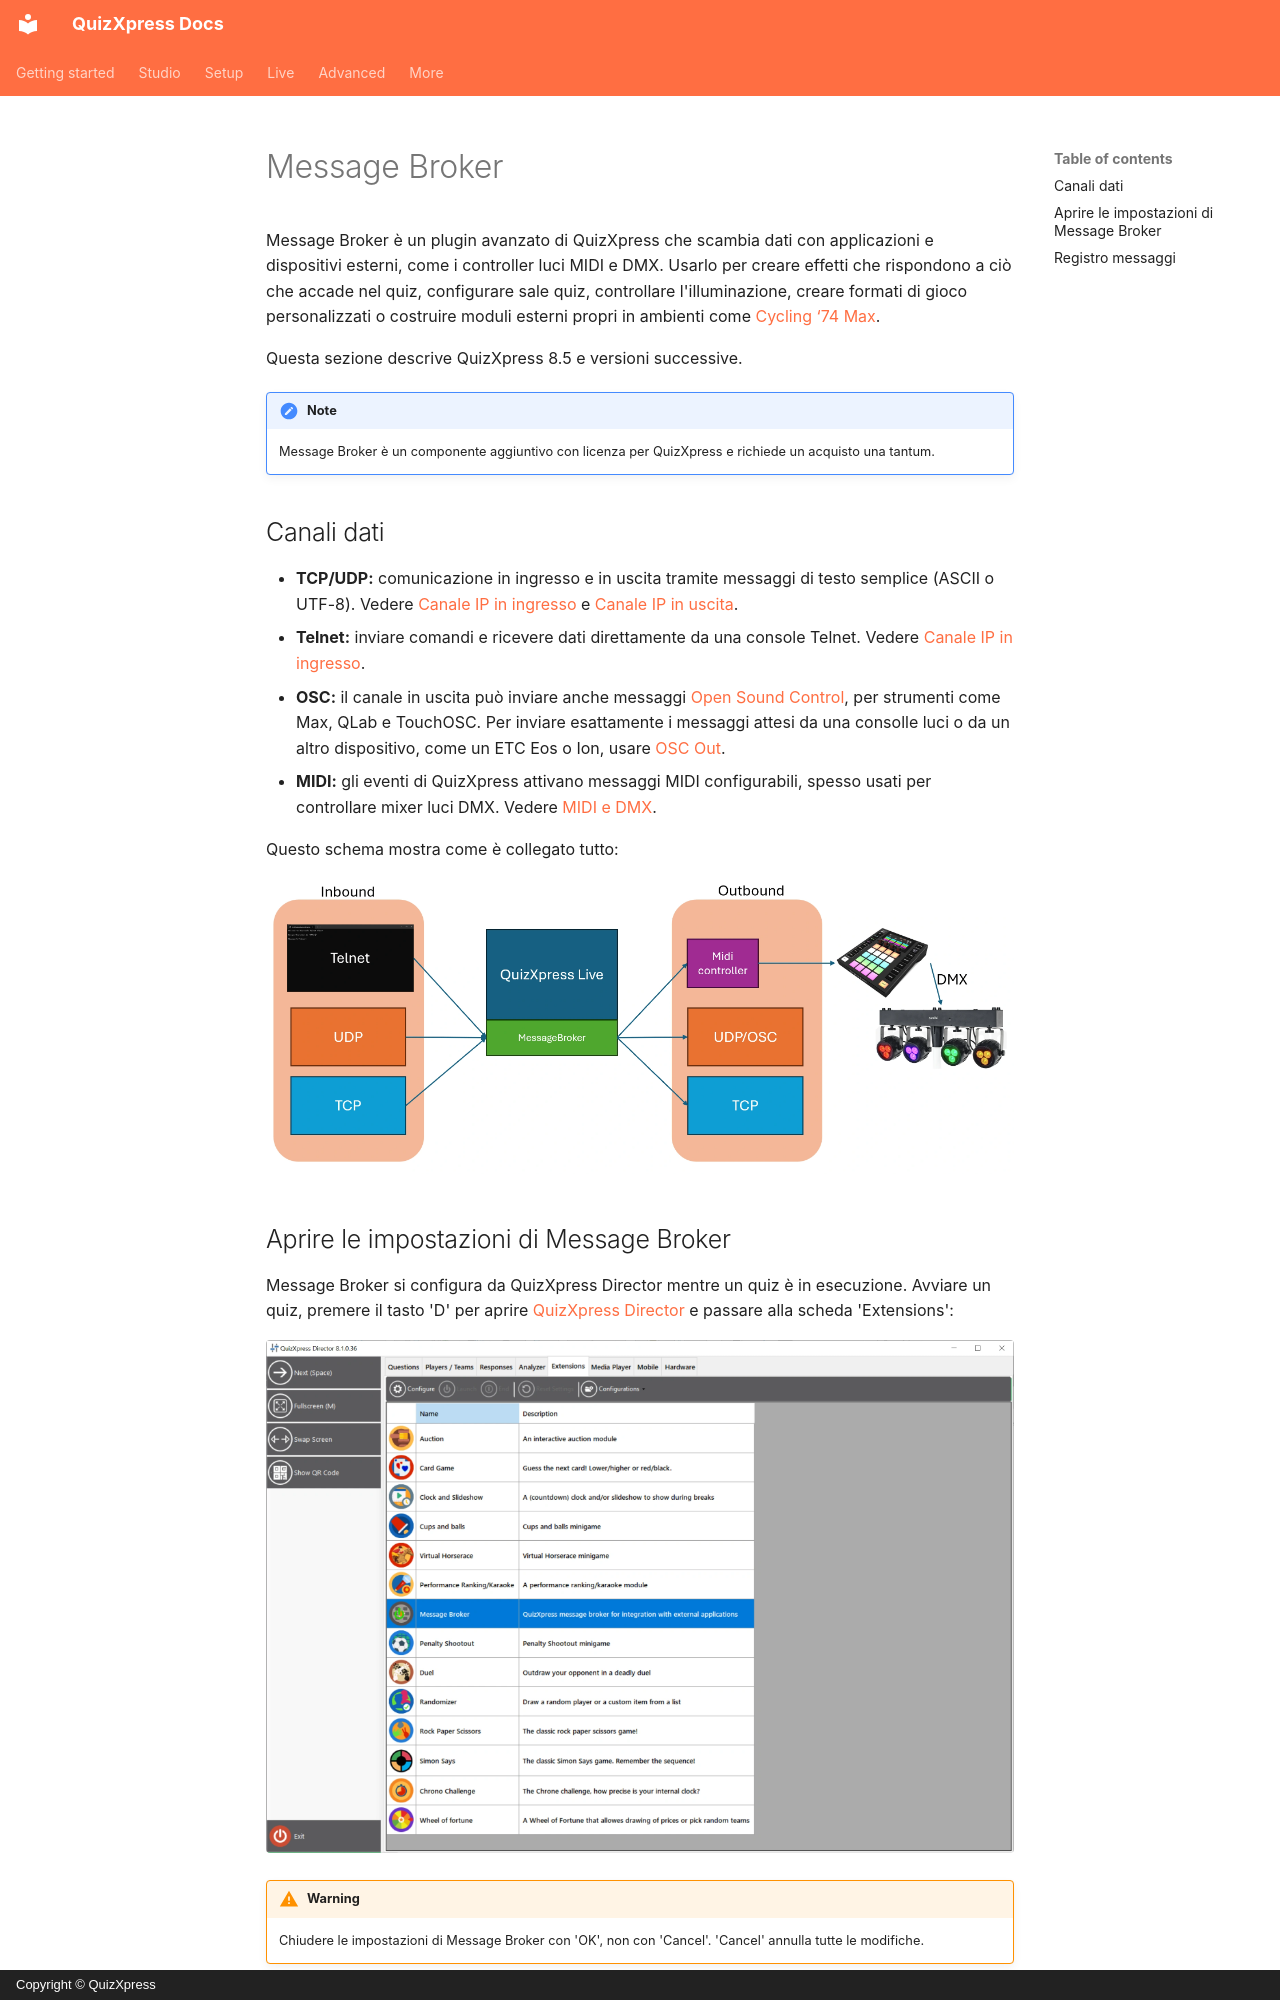

repository: gameshowcrew/quizxpress-docs · page: advanced/message-broker/index.it/index.html · generator: mkdocs · copyright: Copyright © QuizXpress

# Message Broker

Message Broker è un plugin avanzato di QuizXpress che scambia dati con applicazioni e dispositivi esterni, come i controller luci MIDI e DMX. Usarlo per creare effetti che rispondono a ciò che accade nel quiz, configurare sale quiz, controllare l'illuminazione, creare formati di gioco personalizzati o costruire moduli esterni propri in ambienti come [Cycling ‘74 Max](https://cycling74.com/).

Questa sezione descrive QuizXpress 8.5 e versioni successive.

!!! note
    Message Broker è un componente aggiuntivo con licenza per QuizXpress e richiede un acquisto una tantum.

## Canali dati

- **TCP/UDP:** comunicazione in ingresso e in uscita tramite messaggi di testo semplice (ASCII o UTF-8). Vedere [Canale IP in ingresso](ip-inbound.md) e [Canale IP in uscita](ip-outbound.md).
- **Telnet:** inviare comandi e ricevere dati direttamente da una console Telnet. Vedere [Canale IP in ingresso](ip-inbound.md).
- **OSC:** il canale in uscita può inviare anche messaggi [Open Sound Control](ip-outbound.md#impostazioni), per strumenti come Max, QLab e TouchOSC. Per inviare esattamente i messaggi attesi da una consolle luci o da un altro dispositivo, come un ETC Eos o Ion, usare [OSC Out](osc-out.md).
- **MIDI:** gli eventi di QuizXpress attivano messaggi MIDI configurabili, spesso usati per controllare mixer luci DMX. Vedere [MIDI e DMX](midi-and-dmx.md).

Questo schema mostra come è collegato tutto:

![Come Message Broker collega QuizXpress a dispositivi esterni](../../assets/images/mb-overview-diagram.webp){ loading=lazy }

## Aprire le impostazioni di Message Broker

Message Broker si configura da QuizXpress Director mentre un quiz è in esecuzione. Avviare un quiz, premere il tasto 'D' per aprire [QuizXpress Director](../../live/quizxpress-director/index.md) e passare alla scheda 'Extensions':

![La scheda Moduli in QuizXpress Director](../../assets/images/mb-director-extensions.webp){ loading=lazy }

!!! warning
    Chiudere le impostazioni di Message Broker con 'OK', non con 'Cancel'. 'Cancel' annulla tutte le modifiche.
